Run: headless pygame with SDL's dummy video driver; simulated clock (each Clock.tick advances the game by its frame time, no real sleeping); random seed 0; keys injected as events and as key.get_pressed() state; no mouse input.
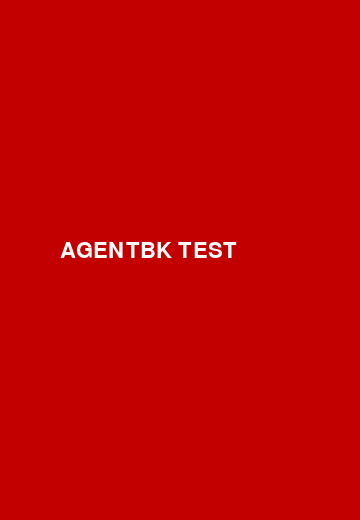
Frame 1 of 4 · flips 1–60 · no input
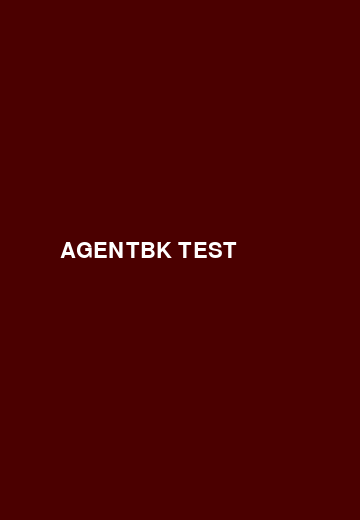
Frame 2 of 4 · flips 61–180 · tapped SPACE, RETURN · held RIGHT (→), D
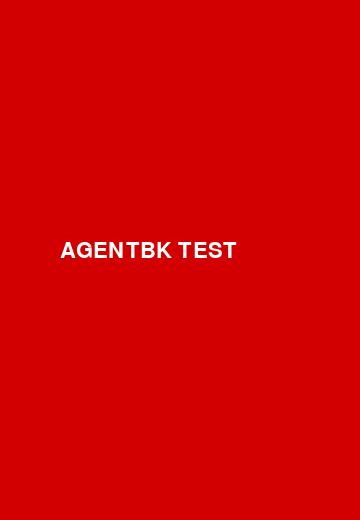
Frame 3 of 4 · flips 181–300 · held DOWN (↓), S
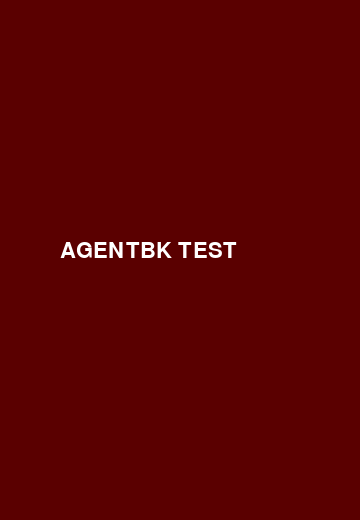
Frame 4 of 4 · flips 301–420 · held LEFT (←), A, UP (↑), W

The pygame program that drew these frames:

"""Quick test to verify pygame window appears."""
import pygame
import sys

pygame.init()
screen = pygame.display.set_mode((360, 520), pygame.NOFRAME | pygame.RESIZABLE)
pygame.display.set_caption("Test Window - AgentBK")

print("✅ Window created with size:", screen.get_size())
print("🪟 Please check if you see a black window on your screen")
print("   (Press Cmd+Tab to see all windows)")
print("   Close this window or press Ctrl+C to exit")

try:
    from pygame._sdl2.video import Window as SDLWindow
    sdl_win = SDLWindow.from_display_module()
    sdl_win.always_on_top = True
    print(f"📍 Window position: {sdl_win.position}")
    print(f"🎯 Window visible: {sdl_win.opacity > 0}")
except Exception as e:
    print(f"⚠️  Cannot get SDL window info: {e}")

clock = pygame.time.Clock()
running = True
color_toggle = 0

while running:
    clock.tick(2)  # slow refresh
    color_toggle = (color_toggle + 50) % 255
    
    for event in pygame.event.get():
        if event.type == pygame.QUIT:
            running = False
    
    # Flash between dark and red to make it obvious
    screen.fill((color_toggle, 0, 0))
    
    # Draw big text
    font = pygame.font.SysFont("Arial", 32)
    text = font.render("AGENTBK TEST", True, (255, 255, 255))
    screen.blit(text, (60, 240))
    
    pygame.display.flip()

pygame.quit()
sys.exit(0)
